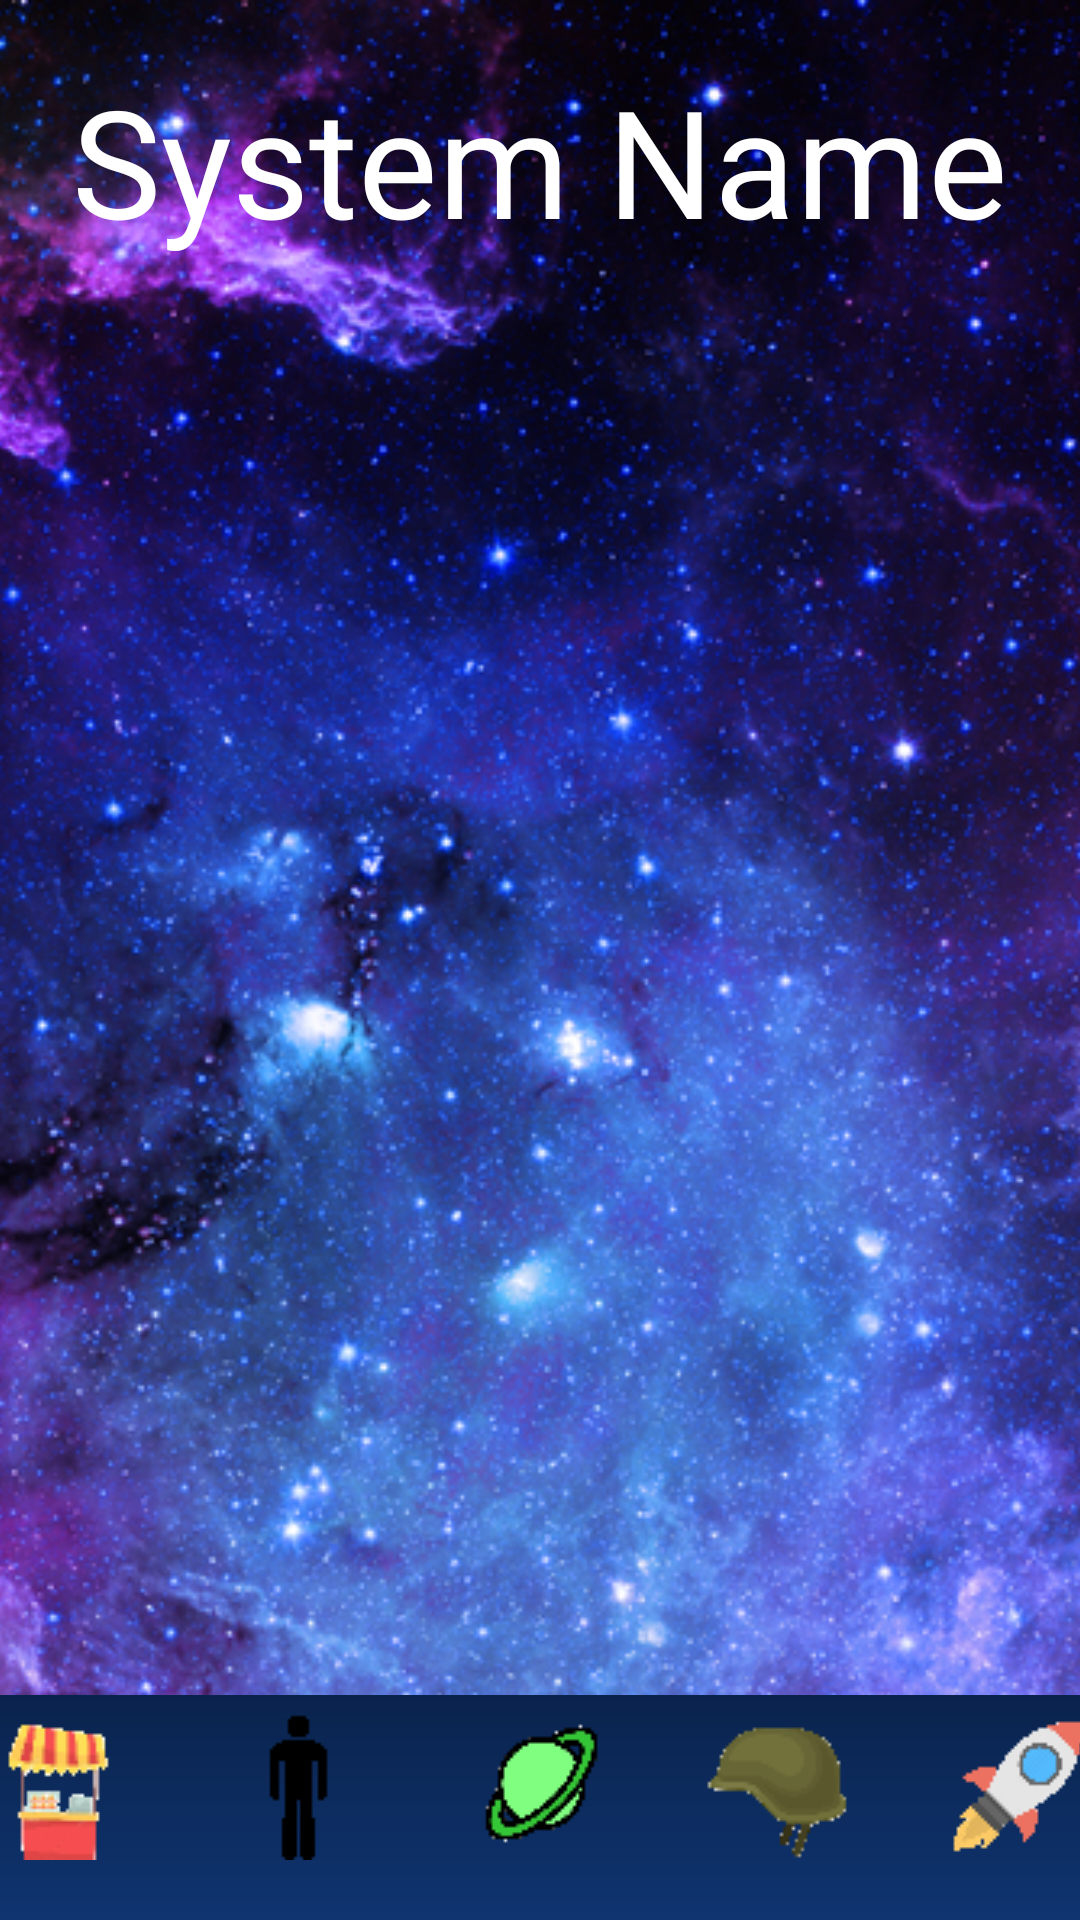

Produce the Android XML layout that renders to this screen, including the resource entries it uses.
<!-- AndroidManifest.xml: application theme AppTheme -->
<!-- res/layout/activity_main_game.xml -->
<?xml version="1.0" encoding="utf-8"?>
<android.support.constraint.ConstraintLayout xmlns:android="http://schemas.android.com/apk/res/android"
    xmlns:app="http://schemas.android.com/apk/res-auto"
    xmlns:tools="http://schemas.android.com/tools"
    android:layout_width="match_parent"
    android:layout_height="match_parent">

    <ImageView
        android:id="@+id/imageView2"
        android:layout_width="611dp"
        android:layout_height="731dp"
        android:translationZ="-100.0dp"
        app:layout_constraintEnd_toEndOf="parent"
        app:layout_constraintStart_toStartOf="parent"
        app:layout_constraintTop_toTopOf="parent"
        app:srcCompat="@drawable/background" />

    <TextView
        android:id="@+id/solar_system_name"
        android:layout_width="match_parent"
        android:layout_height="wrap_content"
        android:layout_marginTop="20dp"
        android:fontFamily="@font/nasalization"
        android:text="System Name"
        android:textAlignment="center"
        android:textColor="#FFFFFF"
        android:textSize="50sp"
        app:layout_constraintTop_toTopOf="parent" />

    <ImageView
        android:id="@+id/imageView4"
        android:layout_width="1000dp"
        android:layout_height="75dp"
        app:layout_constraintBottom_toBottomOf="parent"
        app:layout_constraintStart_toStartOf="parent"
        app:srcCompat="@drawable/main_game_gradient" />

    <LinearLayout
        android:layout_width="match_parent"
        android:layout_height="0dp"
        android:gravity="center"
        android:orientation="horizontal"
        app:layout_constraintBottom_toBottomOf="@id/imageView4"
        app:layout_constraintEnd_toEndOf="@id/imageView4"
        app:layout_constraintStart_toStartOf="@id/imageView4">

        <Button
            android:id="@+id/button_market"
            android:layout_width="80dp"
            android:layout_height="70dp"
            android:background="#00000000"
            android:drawableTop="@drawable/market_icon"
            android:gravity="center" />

        <Button
            android:id="@+id/button_player"
            android:layout_width="80dp"
            android:layout_height="70dp"
            android:background="#00000000"
            android:drawableTop="@drawable/player_icon"
            android:gravity="center" />

        <Button
            android:id="@+id/button_travel"
            android:layout_width="80dp"
            android:layout_height="70dp"
            android:background="#00000000"
            android:drawableTop="@drawable/travel_icon"
            android:gravity="center" />

        <Button
            android:id="@+id/button_mercenary"
            android:layout_width="80dp"
            android:layout_height="70dp"
            android:background="#00000000"
            android:drawableTop="@drawable/mercenary_icon"
            android:gravity="center" />

        <Button
            android:id="@+id/button_shipyard"
            android:layout_width="80dp"
            android:layout_height="70dp"
            android:background="#00000000"
            android:drawableTop="@drawable/shipyard_icon"
            android:gravity="center" />
    </LinearLayout>

</android.support.constraint.ConstraintLayout>
<!-- resources referenced by this layout -->
<resources>
  <!-- drawable background: png bitmap (drawable, 867546 bytes) -->
  <!-- drawable main_game_gradient (drawable) -->
  <?xml version="1.0" encoding="utf-8"?>
  <shape xmlns:android="http://schemas.android.com/apk/res/android"
      android:shape="rectangle">
      
      <gradient
          android:startColor="#0a234d"
          android:endColor="#0f3470"
          android:angle="270" />
  </shape>
  <!-- drawable market_icon: png bitmap (drawable, 2181 bytes) -->
  <!-- drawable mercenary_icon: png bitmap (drawable, 1862 bytes) -->
  <!-- drawable player_icon: png bitmap (drawable, 1329 bytes) -->
  <!-- drawable shipyard_icon: png bitmap (drawable, 1813 bytes) -->
  <!-- drawable travel_icon: png bitmap (drawable, 1694 bytes) -->
  <style name="AppTheme" parent="Theme.AppCompat.Light.NoActionBar">
          
          <item name="colorPrimary">@color/colorPrimary</item>
          <item name="colorPrimaryDark">@color/colorPrimaryDark</item>
          <item name="colorAccent">@color/colorAccent</item>
      </style>
  <!-- not gathered from this repository: default colours our renderer supplied (Android Studio template values) -->
  <color name="colorPrimary">#FF6200EE</color>
  <color name="colorPrimaryDark">#FF3700B3</color>
  <color name="colorAccent">#FF03DAC5</color>
</resources>
